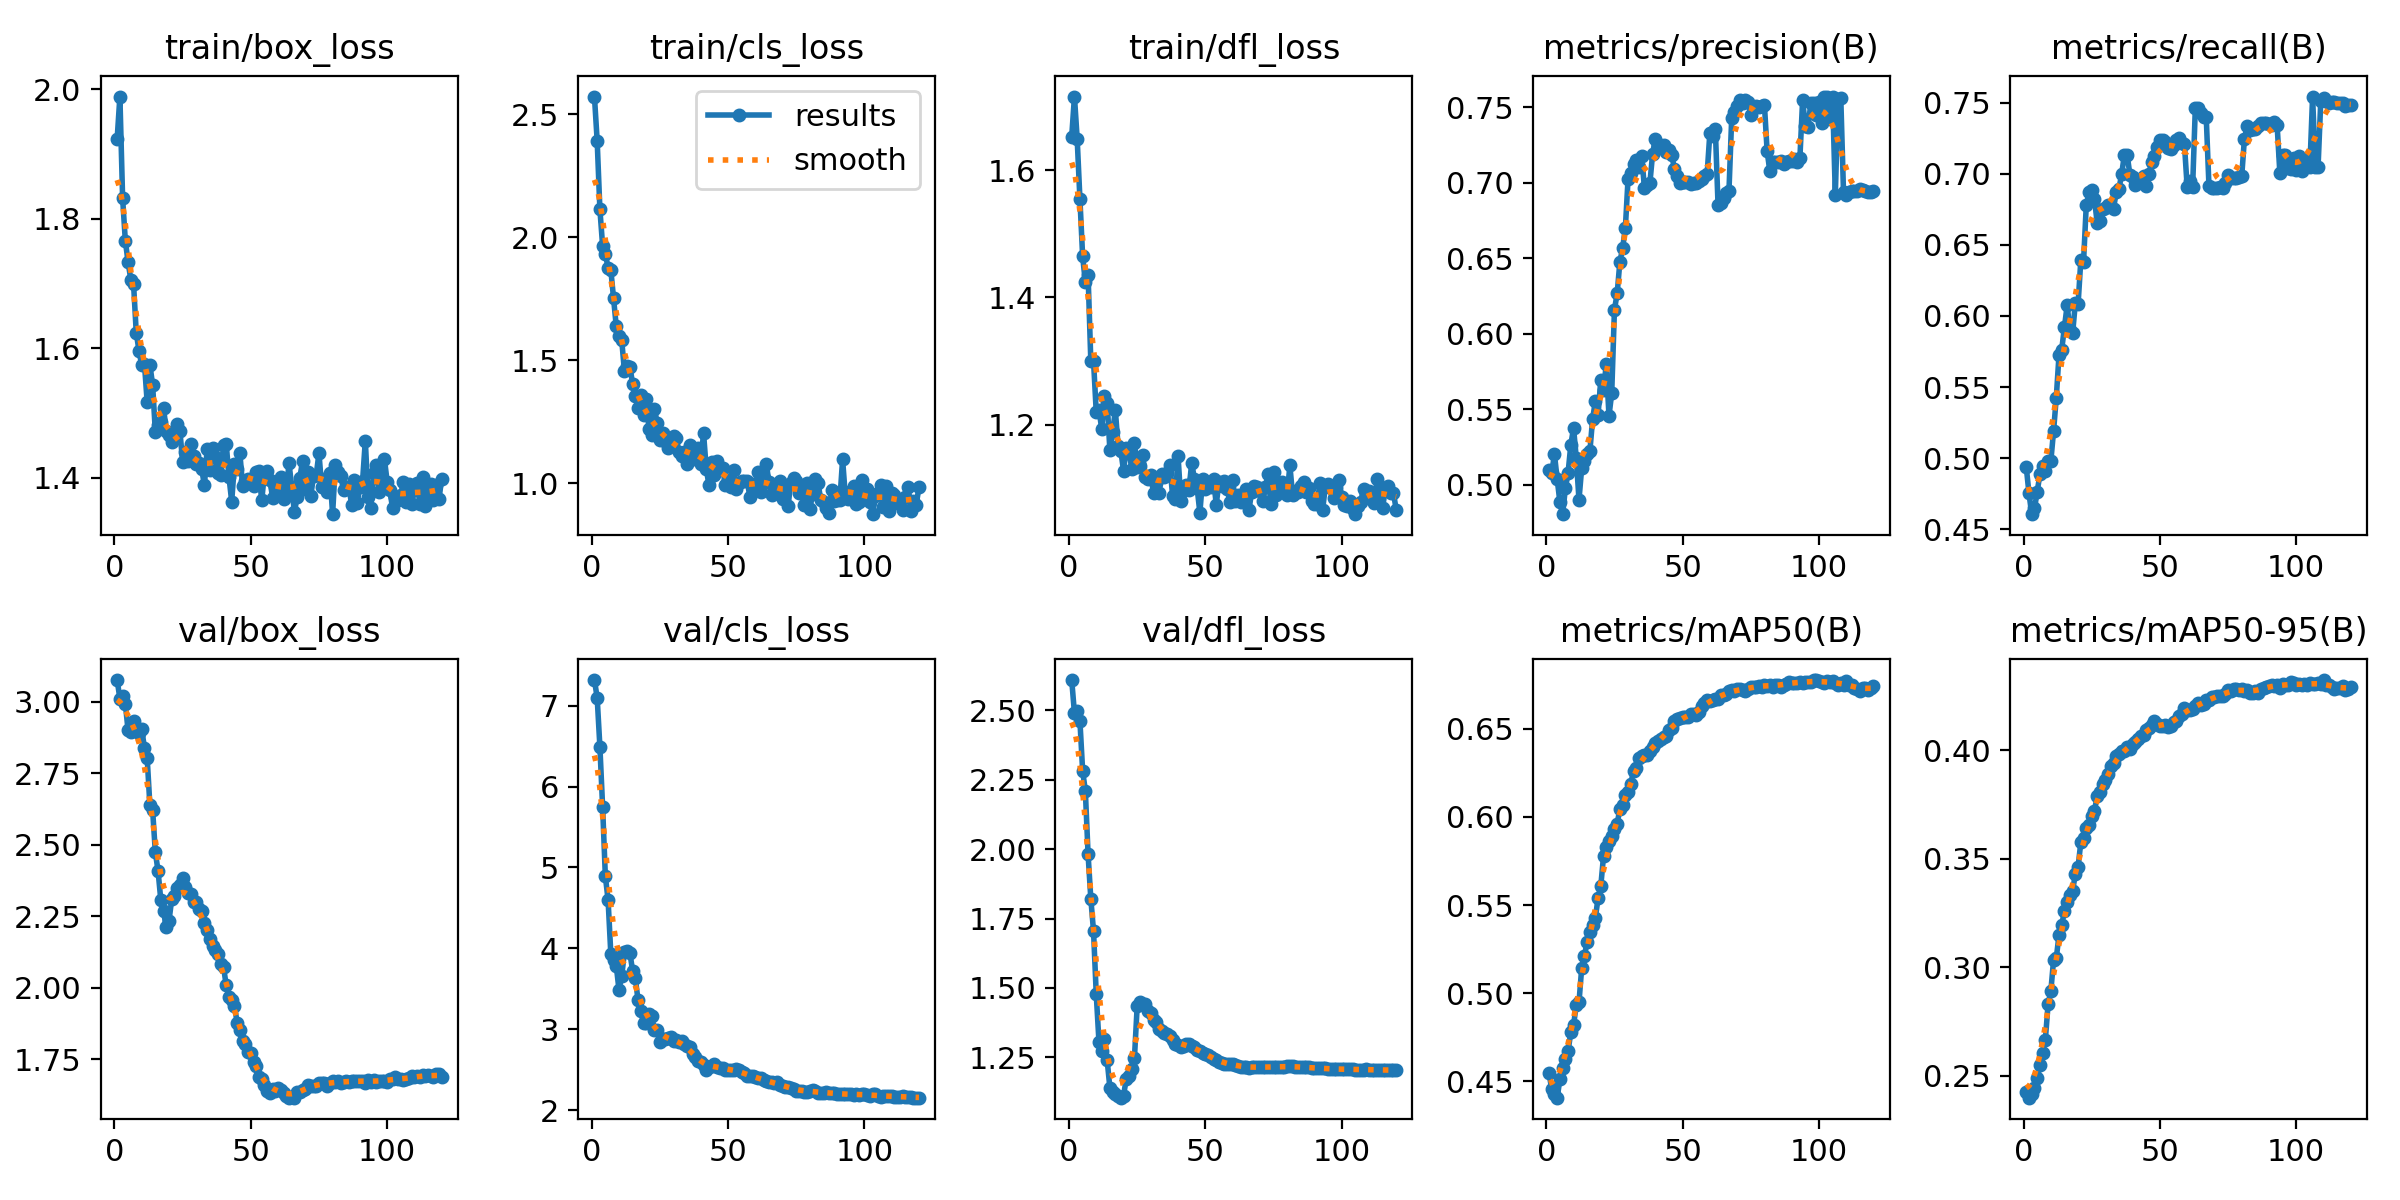

The file beside this chart, header and first rows:
epoch, time, train/box_loss, train/cls_loss, train/dfl_loss, metrics/precision(B), metrics/recall(B), metrics/mAP50(B), metrics/mAP50-95(B), val/box_loss, val/cls_loss, val/dfl_loss, lr/pg0, lr/pg1, lr/pg2
1, 8.137, 1.924, 2.572, 1.653, 0.51, 0.4937, 0.4546, 0.2427, 3.076, 7.315, 2.609, 7.60278e-05, 7.60278e-05, 7.60278e-05
2, 14.42, 1.989, 2.392, 1.715, 0.5079, 0.4752, 0.4453, 0.24, 3.01, 7.097, 2.49, 0.0001541, 0.0001541, 0.0001541
3, 19.84, 1.832, 2.113, 1.649, 0.5201, 0.4606, 0.4429, 0.2418, 3.02, 6.491, 2.498, 0.0002308, 0.0002308, 0.0002308
4, 24.73, 1.766, 1.965, 1.555, 0.5037, 0.4646, 0.4405, 0.2443, 2.992, 5.745, 2.463, 0.0002321, 0.0002321, 0.0002321
5, 31.33, 1.733, 1.931, 1.465, 0.4885, 0.4762, 0.4509, 0.2489, 2.9, 4.89, 2.283, 0.0002301, 0.0002301, 0.0002301
6, 37.25, 1.706, 1.877, 1.424, 0.4805, 0.4887, 0.4573, 0.255, 2.893, 4.6, 2.209, 0.0002282, 0.0002282, 0.0002282
7, 43.65, 1.7, 1.868, 1.435, 0.4976, 0.4945, 0.4622, 0.2606, 2.932, 3.936, 1.981, 0.0002262, 0.0002262, 0.0002262
8, 49.44, 1.624, 1.753, 1.301, 0.5079, 0.4911, 0.4671, 0.2667, 2.909, 3.858, 1.822, 0.0002243, 0.0002243, 0.0002243
9, 54.05, 1.597, 1.638, 1.3, 0.5263, 0.4978, 0.4776, 0.283, 2.889, 3.785, 1.704, 0.0002223, 0.0002223, 0.0002223
10, 61.83, 1.574, 1.599, 1.22, 0.5377, 0.4977, 0.4816, 0.2889, 2.903, 3.489, 1.477, 0.0002203, 0.0002203, 0.0002203
11, 67.21, 1.577, 1.582, 1.224, 0.5177, 0.5188, 0.4933, 0.3032, 2.84, 3.657, 1.305, 0.0002184, 0.0002184, 0.0002184
12, 73.33, 1.517, 1.455, 1.194, 0.4901, 0.5424, 0.4947, 0.3042, 2.804, 3.953, 1.272, 0.0002164, 0.0002164, 0.0002164
13, 78.56, 1.575, 1.476, 1.245, 0.5113, 0.5723, 0.5144, 0.3149, 2.638, 3.962, 1.317, 0.0002144, 0.0002144, 0.0002144
14, 83.38, 1.544, 1.474, 1.235, 0.516, 0.5763, 0.5212, 0.3195, 2.621, 3.946, 1.239, 0.0002125, 0.0002125, 0.0002125
15, 90.75, 1.471, 1.405, 1.16, 0.5202, 0.5921, 0.5291, 0.326, 2.473, 3.721, 1.14, 0.0002105, 0.0002105, 0.0002105
16, 96.28, 1.481, 1.353, 1.19, 0.5223, 0.6075, 0.5348, 0.33, 2.407, 3.628, 1.127, 0.0002085, 0.0002085, 0.0002085
17, 102.7, 1.486, 1.307, 1.223, 0.5437, 0.5898, 0.5386, 0.3333, 2.307, 3.356, 1.118, 0.0002066, 0.0002066, 0.0002066
18, 108.3, 1.509, 1.358, 1.167, 0.5553, 0.5878, 0.5427, 0.3352, 2.266, 3.228, 1.11, 0.0002046, 0.0002046, 0.0002046
19, 113.2, 1.472, 1.277, 1.159, 0.5463, 0.6092, 0.554, 0.3431, 2.211, 3.075, 1.105, 0.0002027, 0.0002027, 0.0002027
20, 120, 1.466, 1.341, 1.128, 0.5695, 0.608, 0.5609, 0.3462, 2.233, 3.078, 1.112, 0.0002007, 0.0002007, 0.0002007
21, 125, 1.456, 1.222, 1.163, 0.5628, 0.6391, 0.5778, 0.3575, 2.309, 3.189, 1.172, 0.0001987, 0.0001987, 0.0001987
22, 129.7, 1.466, 1.198, 1.16, 0.5796, 0.6379, 0.5831, 0.3597, 2.319, 3.161, 1.181, 0.0001968, 0.0001968, 0.0001968
23, 136.5, 1.484, 1.304, 1.131, 0.5456, 0.6777, 0.5861, 0.364, 2.349, 2.991, 1.207, 0.0001948, 0.0001948, 0.0001948
24, 143.2, 1.473, 1.245, 1.172, 0.5605, 0.687, 0.5893, 0.3656, 2.359, 2.986, 1.248, 0.0001928, 0.0001928, 0.0001928
25, 150.6, 1.425, 1.175, 1.134, 0.6159, 0.6886, 0.593, 0.3698, 2.382, 2.837, 1.433, 0.0001909, 0.0001909, 0.0001909
26, 155.7, 1.439, 1.204, 1.136, 0.6266, 0.6822, 0.5962, 0.372, 2.353, 2.877, 1.448, 0.0001889, 0.0001889, 0.0001889
27, 160.6, 1.425, 1.172, 1.153, 0.6477, 0.6654, 0.6047, 0.3789, 2.332, 2.883, 1.443, 0.0001869, 0.0001869, 0.0001869
28, 167.7, 1.452, 1.145, 1.118, 0.6566, 0.6664, 0.6067, 0.3809, 2.326, 2.894, 1.441, 0.000185, 0.000185, 0.000185
29, 174, 1.434, 1.171, 1.116, 0.6698, 0.6752, 0.6124, 0.3845, 2.3, 2.906, 1.416, 0.000183, 0.000183, 0.000183
30, 182.3, 1.421, 1.194, 1.122, 0.7027, 0.6756, 0.6141, 0.3861, 2.299, 2.859, 1.411, 0.0001811, 0.0001811, 0.0001811
31, 187.1, 1.423, 1.184, 1.093, 0.7063, 0.6779, 0.619, 0.3888, 2.276, 2.863, 1.385, 0.0001791, 0.0001791, 0.0001791
32, 193.3, 1.413, 1.128, 1.109, 0.712, 0.6763, 0.6262, 0.3927, 2.269, 2.838, 1.377, 0.0001771, 0.0001771, 0.0001771
33, 200.4, 1.388, 1.111, 1.094, 0.7151, 0.6754, 0.628, 0.3942, 2.227, 2.857, 1.353, 0.0001752, 0.0001752, 0.0001752
34, 205.7, 1.444, 1.127, 1.122, 0.7106, 0.6873, 0.6333, 0.3975, 2.203, 2.817, 1.345, 0.0001732, 0.0001732, 0.0001732
35, 212.7, 1.412, 1.079, 1.118, 0.7175, 0.6893, 0.6344, 0.3984, 2.171, 2.79, 1.337, 0.0001712, 0.0001712, 0.0001712
36, 217.6, 1.446, 1.155, 1.125, 0.6965, 0.7, 0.6354, 0.3997, 2.147, 2.782, 1.335, 0.0001693, 0.0001693, 0.0001693
37, 222.8, 1.433, 1.135, 1.137, 0.6983, 0.7135, 0.6352, 0.3996, 2.132, 2.69, 1.327, 0.0001673, 0.0001673, 0.0001673
38, 230.5, 1.408, 1.098, 1.088, 0.6996, 0.7133, 0.6373, 0.4015, 2.118, 2.655, 1.312, 0.0001654, 0.0001654, 0.0001654
39, 235.6, 1.404, 1.143, 1.084, 0.7191, 0.6992, 0.6395, 0.4007, 2.084, 2.604, 1.298, 0.0001634, 0.0001634, 0.0001634
40, 243.1, 1.451, 1.077, 1.151, 0.7292, 0.6978, 0.6418, 0.403, 2.072, 2.599, 1.295, 0.0001614, 0.0001614, 0.0001614
41, 249.3, 1.452, 1.205, 1.081, 0.7258, 0.6923, 0.643, 0.4036, 2.008, 2.555, 1.286, 0.0001595, 0.0001595, 0.0001595
42, 256.1, 1.401, 1.059, 1.098, 0.7234, 0.6935, 0.6442, 0.405, 1.967, 2.495, 1.292, 0.0001575, 0.0001575, 0.0001575
43, 261.7, 1.363, 0.9927, 1.106, 0.7251, 0.6961, 0.6454, 0.4064, 1.956, 2.534, 1.3, 0.0001555, 0.0001555, 0.0001555
44, 266.8, 1.422, 1.087, 1.098, 0.7204, 0.6982, 0.6459, 0.4068, 1.936, 2.551, 1.3, 0.0001536, 0.0001536, 0.0001536
45, 274, 1.413, 1.034, 1.141, 0.7215, 0.6911, 0.6494, 0.4091, 1.878, 2.566, 1.293, 0.0001516, 0.0001516, 0.0001516
46, 280.1, 1.438, 1.091, 1.115, 0.7184, 0.6996, 0.6504, 0.4102, 1.853, 2.538, 1.288, 0.0001496, 0.0001496, 0.0001496
47, 288.5, 1.388, 1.062, 1.1, 0.7091, 0.7085, 0.6548, 0.4117, 1.812, 2.524, 1.277, 0.0001477, 0.0001477, 0.0001477
48, 293.3, 1.396, 1.062, 1.062, 0.7044, 0.7122, 0.6556, 0.4133, 1.804, 2.523, 1.272, 0.0001457, 0.0001457, 0.0001457
49, 298.8, 1.398, 0.9933, 1.116, 0.6998, 0.7188, 0.6562, 0.4121, 1.773, 2.498, 1.265, 0.0001438, 0.0001438, 0.0001438
50, 306.2, 1.395, 1.014, 1.1, 0.7003, 0.7238, 0.6571, 0.411, 1.772, 2.494, 1.263, 0.0001418, 0.0001418, 0.0001418
51, 311, 1.387, 0.9863, 1.109, 0.7006, 0.7236, 0.6569, 0.4112, 1.74, 2.497, 1.258, 0.0001398, 0.0001398, 0.0001398
52, 317.1, 1.409, 1.053, 1.102, 0.7002, 0.7221, 0.6567, 0.4117, 1.727, 2.496, 1.253, 0.0001379, 0.0001379, 0.0001379
53, 322.6, 1.41, 0.9789, 1.115, 0.6992, 0.7179, 0.6585, 0.4109, 1.688, 2.504, 1.243, 0.0001359, 0.0001359, 0.0001359
54, 327.3, 1.365, 1, 1.075, 0.6998, 0.7175, 0.6583, 0.4112, 1.679, 2.498, 1.24, 0.0001339, 0.0001339, 0.0001339
55, 334, 1.406, 1.008, 1.111, 0.6997, 0.72, 0.658, 0.4128, 1.658, 2.472, 1.233, 0.000132, 0.000132, 0.000132
56, 339.7, 1.41, 1.011, 1.104, 0.7009, 0.7238, 0.6595, 0.4135, 1.639, 2.455, 1.23, 0.00013, 0.00013, 0.00013
57, 344.4, 1.397, 1.011, 1.111, 0.7024, 0.7248, 0.663, 0.4157, 1.632, 2.426, 1.228, 0.000128, 0.000128, 0.000128
58, 351.3, 1.369, 0.9458, 1.1, 0.7045, 0.7215, 0.6647, 0.4166, 1.645, 2.42, 1.228, 0.0001261, 0.0001261, 0.0001261
59, 356.7, 1.387, 0.9986, 1.079, 0.7059, 0.7208, 0.6666, 0.4192, 1.639, 2.42, 1.226, 0.0001241, 0.0001241, 0.0001241
60, 363.2, 1.382, 0.9731, 1.114, 0.7331, 0.6907, 0.6661, 0.4187, 1.65, 2.406, 1.226, 0.0001222, 0.0001222, 0.0001222
... 60 more rows
